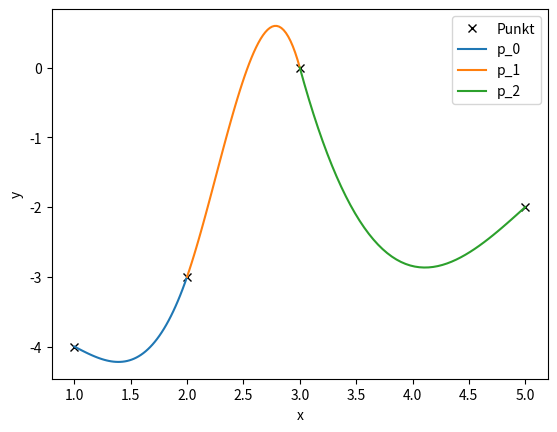

Here is the Python script that generated this plot:
"""
 Dette skriptet konstruerar ein kubisk spline for eit sett med fire punkt.
 Dette settet er hardkoda i starten av skriptet.
 Koeffisientane i polynoma blir bestemt ved å sette opp eit lineært liknings-
 system for problemet. Dette systemet blir løyst ve dat koeffisientmatrisa 
 sett opp og invertert.
"""
# Bibliotek
import numpy as np
import matplotlib.pyplot as plt

# Vektorar med punkta som skal inperpolerast
x = [1, 2, 3, 5]
y = [-4, -3, 0, -2]

###### Slutt på inputs #############

#
# Set opp Koeffisient-matrisa
#
# Første seks likningar: Interpolere punkta (to endar, to indre punkt)
# Neste to likningar: Kontinuerlege deriverte i skøytane
# Neste to liknignar: Kontinuerlege dobbelt-deriverte i skøytane
# Nest sist: p''(x_0) = 0
# Siste likning: p''(x_3) = 0
Mat = [[x[0]**3, x[0]**2, x[0], 1, 0, 0, 0, 0, 0, 0, 0, 0],    
       [x[1]**3, x[1]**2, x[1], 1, 0, 0, 0, 0, 0, 0, 0, 0],
       [0, 0, 0, 0, x[1]**3, x[1]**2, x[1], 1, 0, 0, 0, 0],
       [0, 0, 0, 0, x[2]**3, x[2]**2, x[2], 1, 0, 0, 0, 0],
       [0, 0, 0, 0, 0, 0, 0, 0, x[2]**3, x[2]**2, x[2], 1],
       [0, 0, 0, 0, 0, 0, 0, 0, x[3]**3, x[3]**2, x[3], 1],
       [3*x[1]**2, 2*x[1], 1, 0, -3*x[1]**2, -2*x[1], -1, 0, 0, 0, 0, 0],
       [0, 0, 0, 0, 3*x[2]**2, 2*x[2], 1, 0, -3*x[2]**2, -2*x[2], -1, 0],
       [6*x[1], 2, 0, 0, -6*x[1], -2, 0, 0, 0, 0, 0, 0],
       [0, 0, 0, 0, 6*x[1], 2, 0, 0, -6*x[1], -2, 0, 0],
       [6*x[0], 2, 0, 0, 0, 0, 0, 0, 0, 0, 0, 0],
       [0, 0, 0, 0, 0, 0, 0, 0, 6*x[3], 2, 0, 0]]
# Høgresidene i likningane (blir gjort om til søylevektor)
HoegreSide = np.array([y[0], y[1], y[1], y[2], y[2], y[3], 0, 0, 0, 0, 0, 0])
HoegreSide= np.transpose(HoegreSide)

# Gjer vektorane til søyle-vektorar
# Bestemmer koeffisientane ved å invertere matrisa
MatInv = np.linalg.inv(Mat)
# Finn koeffisientane ved å multiplisere den inverterte matrisa med y-vektoren
Coeff = np.matmul(MatInv, HoegreSide)

#
# Plottar splinen - saman med punkta som skal interpolerast
#
plt.plot(x, y,'kx', label = 'Punkt')            # Punkta

# Loopar over dei tre andregradsfunksjonane
for n in range(0,3):   
    # Lagar vektor for å plotte polynomet (50 punkt)
    xx = np.linspace(x[n],x[n+1], 50)    
    # Allokerar vektor for y-verdiane
    a = Coeff[0+4*n]
    b = Coeff[1+4*n]
    c = Coeff[2+4*n]
    d = Coeff[3+4*n]
    yy = a*xx**3 + b*xx**2 + c*xx + d
    plt.plot(xx, yy, label = 'p_{}'.format(n))
    
plt.xlabel('x')
plt.ylabel('y')
plt.legend()